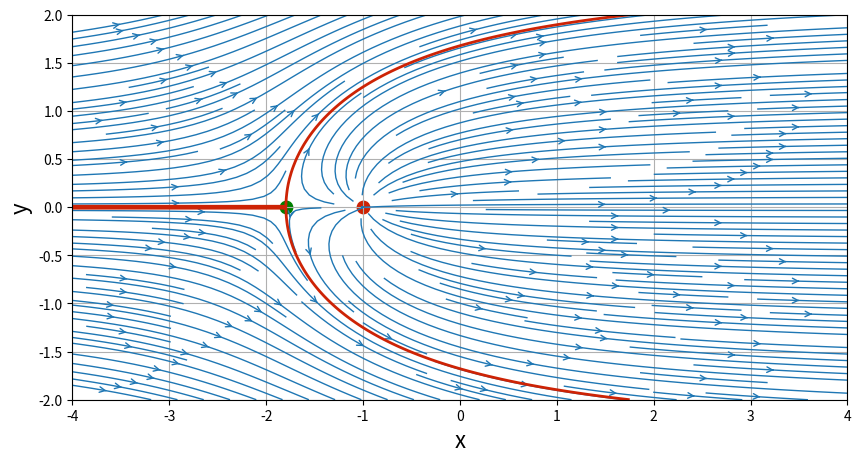
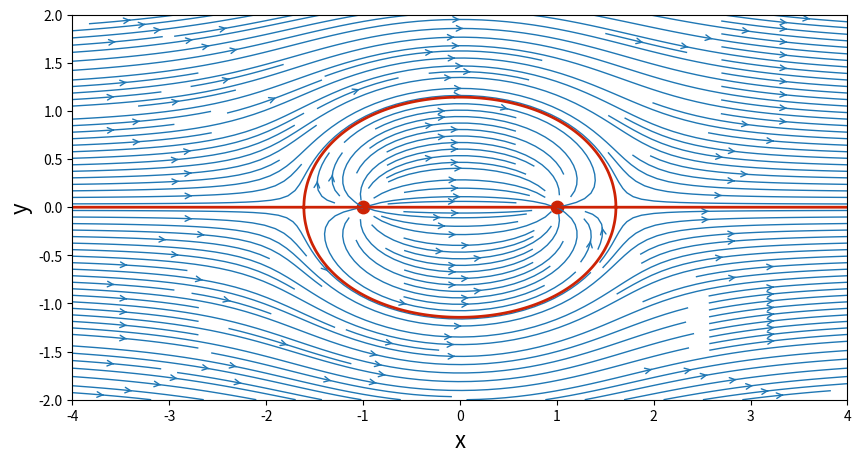

Python code for these plots, in order:
import numpy
import math
from matplotlib import pyplot
import sys

def main():
    N = 200                               # Number of points in each direction
    x_start, x_end = -4.0, 4.0            # x-direction boundaries
    y_start, y_end = -2.0, 2.0            # y-direction boundaries
    x = numpy.linspace(x_start, x_end, N)    # 1D-array for x
    y = numpy.linspace(y_start, y_end, N)    # 1D-array for y
    X, Y = numpy.meshgrid(x, y)              # generates a mesh grid
    
    u_inf = 1.0        # freestream speed
    
    # compute the freestream velocity field
    u_freestream = u_inf * numpy.ones((N, N), dtype=float)
    v_freestream = numpy.zeros((N, N), dtype=float)
    
    # compute the stream-function
    psi_freestream = u_inf * Y
    
    strength_source = 5.0            # strength of the source
    x_source, y_source = -1.0, 0.0   # location of the source
    
    # compute the velocity field
    u_source, v_source = get_velocity(strength_source, x_source, y_source, X, Y)
    
    # compute the stream-function
    psi_source = get_stream_function(strength_source, x_source, y_source, X, Y)
    global u,v
    u = u_freestream + u_source
    v = v_freestream + v_source
    psi = psi_freestream + psi_source
    
    # plot the streamlines
    width = 10
    height = (y_end - y_start) / (x_end - x_start) * width
    pyplot.figure(figsize=(width, height))
    pyplot.grid(True)
    pyplot.xlabel('x', fontsize=16)
    pyplot.ylabel('y', fontsize=16)
    pyplot.xlim(x_start, x_end)
    pyplot.ylim(y_start, y_end)
    pyplot.streamplot(X, Y, u, v, density=2, linewidth=1, arrowsize=1, arrowstyle='->')
    pyplot.scatter(x_source, y_source, color='#CD2305', s=80, marker='o')
    
    # calculate the stagnation point
    x_stagnation = x_source - strength_source / (2 * numpy.pi * u_inf)
    y_stagnation = y_source
    
    # display the stagnation point
    pyplot.scatter(x_stagnation, y_stagnation, color='g', s=80, marker='o')
    
    # display the dividing streamline
    pyplot.contour(X, Y, psi, 
                   levels=[-strength_source / 2, strength_source / 2], 
                   colors='#CD2305', linewidths=2, linestyles='solid');
    
    pyplot.show()
    strength_sink = -5.0        # strength of the sink
    x_sink, y_sink = 1.0, 0.0   # location of the sink

    # compute the velocity field on the mesh grid
    u_sink, v_sink = get_velocity(strength_sink, x_sink, y_sink, X, Y)

    # compute the stream-function on the grid mesh
    psi_sink = get_stream_function(strength_sink, x_sink, y_sink, X, Y)
    u = u_freestream + u_source + u_sink
    v = v_freestream + v_source + v_sink
    psi = psi_freestream + psi_source + psi_sink
    
    # plot the streamlines
    width = 10
    height = (y_end - y_start) / (x_end - x_start) * width
    pyplot.figure(figsize=(width, height))
    pyplot.xlabel('x', fontsize=16)
    pyplot.ylabel('y', fontsize=16)
    pyplot.xlim(x_start, x_end)
    pyplot.ylim(y_start, y_end)
    pyplot.streamplot(X, Y, u, v,
                      density=2, linewidth=1, arrowsize=1, arrowstyle='->')
    pyplot.scatter([x_source, x_sink], [y_source, y_sink],
                   color='#CD2305', s=80, marker='o')
    pyplot.contour(X, Y, psi,
                   levels=[0.], colors='#CD2305', linewidths=2, linestyles='solid');
    pyplot.show()
    
def get_velocity(strength, xs, ys, X, Y):
    """
        Returns the velocity field generated by a source/sink.
        
        Parameters
        ----------
        strength: float
        Strength of the source/sink.
        xs: float
        x-coordinate of the source (or sink).
        ys: float
        y-coordinate of the source (or sink).
        X: 2D Numpy array of floats
        x-coordinate of the mesh points.
        Y: 2D Numpy array of floats
        y-coordinate of the mesh points.
        
        Returns
        -------
        u: 2D Numpy array of floats
        x-component of the velocity vector field.
        v: 2D Numpy array of floats
        y-component of the velocity vector field.
        """
    u = strength / (2 * numpy.pi) * (X - xs) / ((X - xs)**2 + (Y - ys)**2)
    v = strength / (2 * numpy.pi) * (Y - ys) / ((X - xs)**2 + (Y - ys)**2)
    
    return u, v
    
def get_stream_function(strength, xs, ys, X, Y):
    """
        Returns the stream-function generated by a source/sink.
        
        Parameters
        ----------
        strength: float
        Strength of the source/sink.
        xs: float
        x-coordinate of the source (or sink).
        ys: float
        y-coordinate of the source (or sink).
        X: 2D Numpy array of floats
        x-coordinate of the mesh points.
        Y: 2D Numpy array of floats
        y-coordinate of the mesh points.
        
    Returns
        -------
        psi: 2D Numpy array of floats
        The stream-function.
        """
    psi = strength / (2 * numpy.pi) * numpy.arctan2((Y - ys), (X - xs))
        
    return psi

main()
